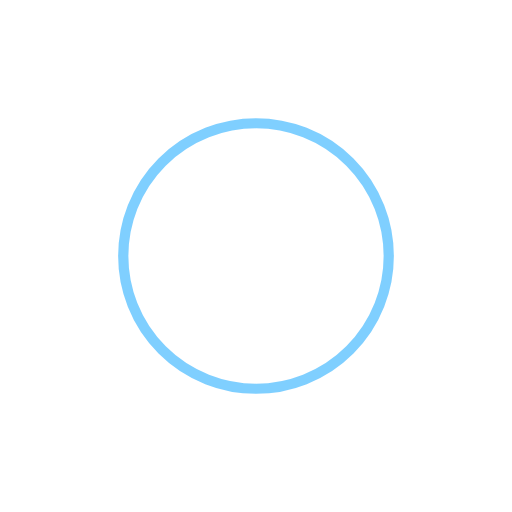
t = 0.00 s
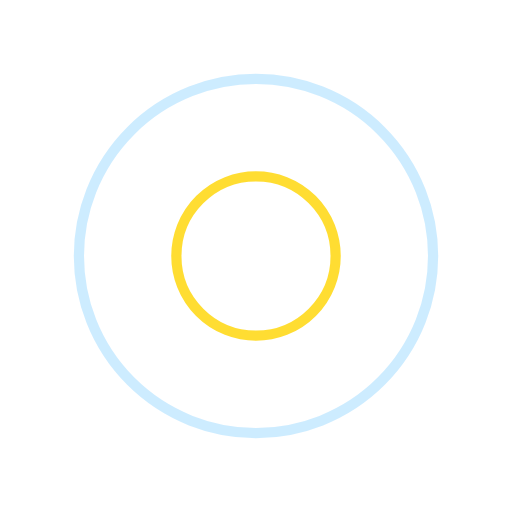
t = 0.25 s
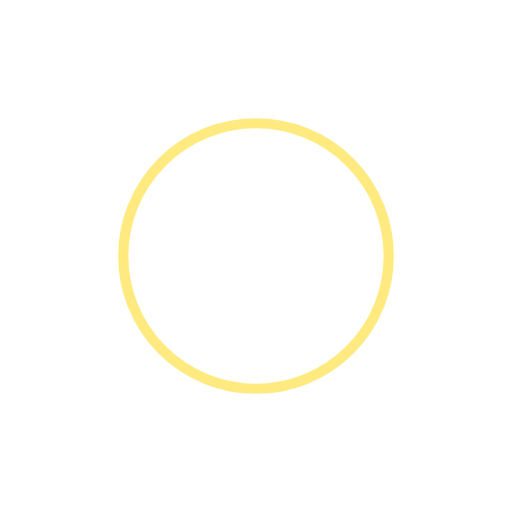
t = 0.50 s
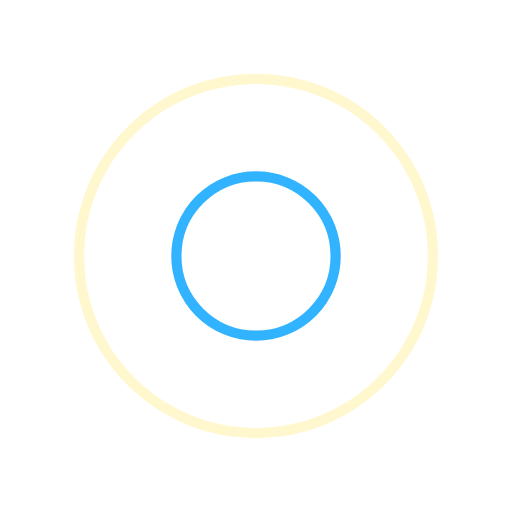
t = 0.75 s

The animated SVG that drew these frames (rendered in a browser with its animation timeline set to each time). Animation: 4 SMIL elements (animate=4); one cycle of 1.00 s, repeats indefinitely.

<svg xmlns="http://www.w3.org/2000/svg" viewBox="0 0 100 100" preserveAspectRatio="xMidYMid" width="200" height="200" style="shape-rendering: auto; display: block; background: rgba(255, 255, 255, 0);" xmlns:xlink="http://www.w3.org/1999/xlink"><g><circle stroke-width="2" stroke="#ffd500" fill="none" r="0" cy="50" cx="50">
  <animate begin="0s" calcMode="spline" keySplines="0 0.2 0.8 1" keyTimes="0;1" values="0;40" dur="1s" repeatCount="indefinite" attributeName="r"></animate>
  <animate begin="0s" calcMode="spline" keySplines="0.2 0 0.8 1" keyTimes="0;1" values="1;0" dur="1s" repeatCount="indefinite" attributeName="opacity"></animate>
</circle><circle stroke-width="2" stroke="#00a0ff" fill="none" r="0" cy="50" cx="50">
  <animate begin="-0.5s" calcMode="spline" keySplines="0 0.2 0.8 1" keyTimes="0;1" values="0;40" dur="1s" repeatCount="indefinite" attributeName="r"></animate>
  <animate begin="-0.5s" calcMode="spline" keySplines="0.2 0 0.8 1" keyTimes="0;1" values="1;0" dur="1s" repeatCount="indefinite" attributeName="opacity"></animate>
</circle><g></g></g><!-- [ldio] generated by https://loading.io --></svg>